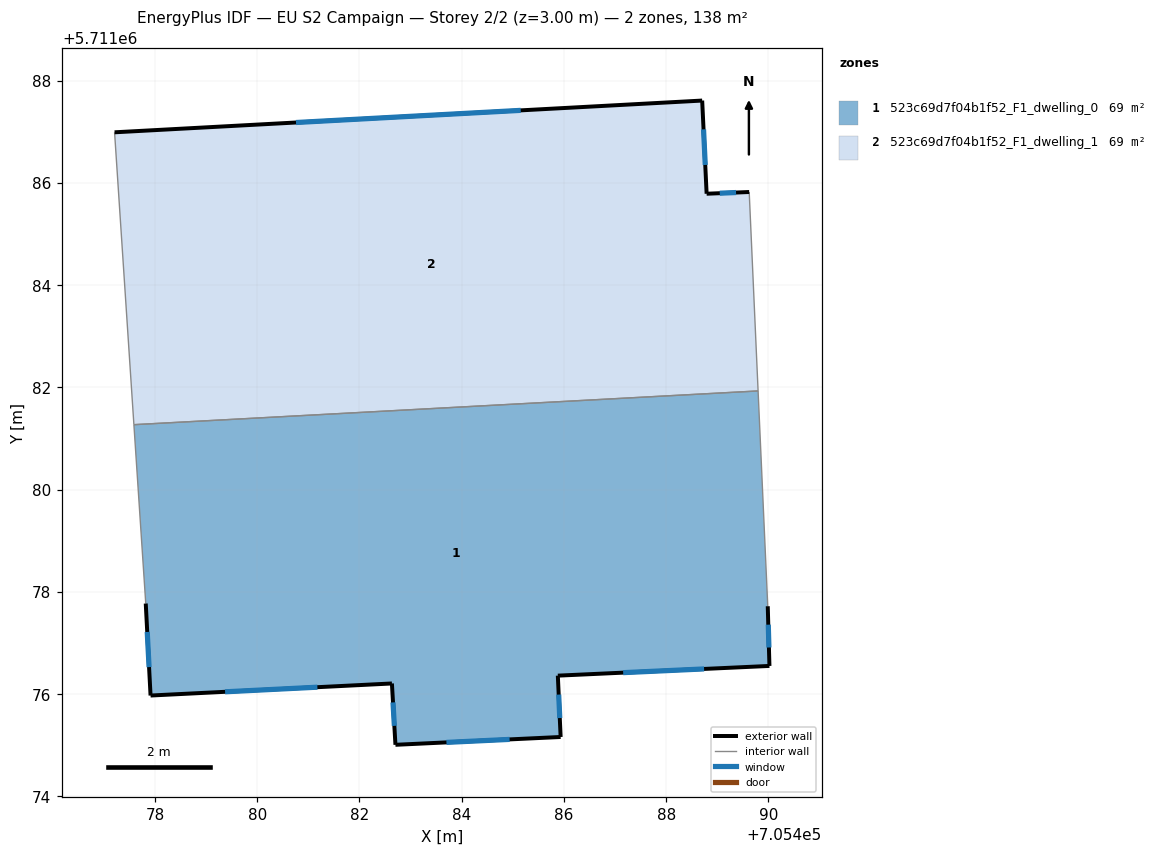
=== STOREY PLAN SPEC (per zone: floor XY polygon, exterior-wall plan segments, windows/doors) ===
zone 1: 523c69d7f04b1f52_F1_dwelling_0  (68.9 m²)
  floor: (705489.80, 5711081.93) (705489.99, 5711077.72) (705490.02, 5711076.55) (705485.88, 5711076.36) (705485.94, 5711075.16) (705482.70, 5711075.01) (705482.63, 5711076.21) (705477.91, 5711075.97) (705477.82, 5711077.77) (705477.59, 5711081.27)
  exterior wall: (705482.70, 5711075.01) – (705485.94, 5711075.16)  [3.2 m]
    window: (705483.70, 5711075.05) – (705484.94, 5711075.11)  [1.4 m²]
  exterior wall: (705482.64, 5711076.21) – (705482.70, 5711075.01)  [1.2 m]
    window: (705482.66, 5711075.84) – (705482.68, 5711075.38)  [0.5 m²]
  exterior wall: (705477.91, 5711075.97) – (705482.64, 5711076.21)  [4.7 m]
    window: (705479.37, 5711076.04) – (705481.18, 5711076.13)  [2.1 m²]
  exterior wall: (705477.82, 5711077.77) – (705477.91, 5711075.97)  [1.8 m]
    window: (705477.85, 5711077.21) – (705477.88, 5711076.53)  [0.8 m²]
  exterior wall: (705490.02, 5711076.55) – (705489.99, 5711077.72)  [1.2 m]
    window: (705490.01, 5711076.91) – (705490.00, 5711077.36)  [0.5 m²]
  exterior wall: (705485.88, 5711076.36) – (705490.02, 5711076.55)  [4.1 m]
    window: (705487.16, 5711076.42) – (705488.74, 5711076.49)  [1.8 m²]
  exterior wall: (705485.94, 5711075.16) – (705485.88, 5711076.36)  [1.2 m]
    window: (705485.92, 5711075.53) – (705485.90, 5711075.99)  [0.5 m²]
  interior walls: 3
zone 2: 523c69d7f04b1f52_F1_dwelling_1  (68.9 m²)
  floor: (705488.70, 5711087.61) (705488.79, 5711085.79) (705489.62, 5711085.82) (705489.80, 5711081.93) (705477.59, 5711081.27) (705477.21, 5711086.99)
  exterior wall: (705489.62, 5711085.82) – (705488.79, 5711085.79)  [0.8 m]
    window: (705489.37, 5711085.81) – (705489.05, 5711085.80)  [0.4 m²]
  exterior wall: (705488.70, 5711087.61) – (705477.21, 5711086.99)  [11.5 m]
    window: (705485.16, 5711087.42) – (705480.76, 5711087.18)  [5.1 m²]
  exterior wall: (705488.79, 5711085.79) – (705488.70, 5711087.61)  [1.8 m]
    window: (705488.77, 5711086.35) – (705488.73, 5711087.05)  [0.8 m²]
  interior walls: 3

=== DERIVED (storey summary) ===
Building: EU S2 Campaign
Storey: 2 of 2  (floor level z = 3.00 m)
Storey gross floor area: 137.8 m²
Zones on this storey: 2
  - 523c69d7f04b1f52_F1_dwelling_0: floor 68.9 m²; exterior wall 17.5 m (52.4 m²); 7 window(s) 7.7 m²; WWR 14.6%
  - 523c69d7f04b1f52_F1_dwelling_1: floor 68.9 m²; exterior wall 14.2 m (42.5 m²); 3 window(s) 6.2 m²; WWR 14.6%
Zone adjacency (shared interzone walls):
  - 523c69d7f04b1f52_F1_dwelling_0 ↔ 523c69d7f04b1f52_F1_dwelling_1